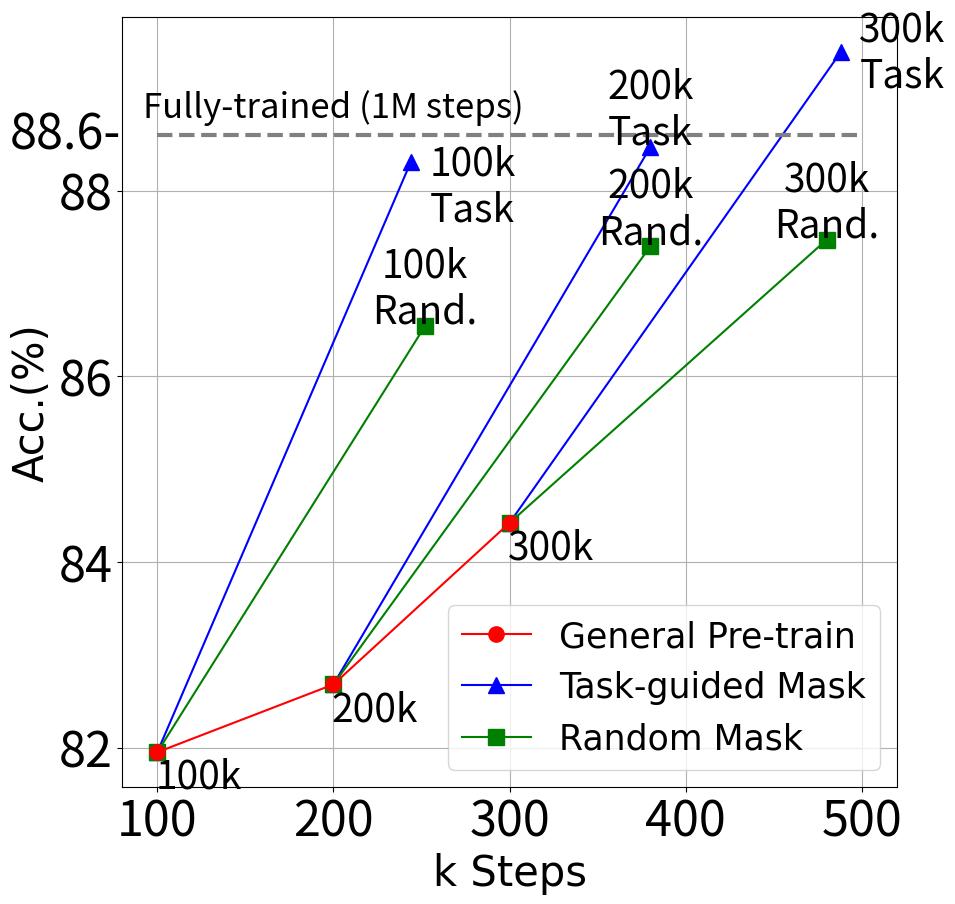

This figure's Python source: (Note: this script raises an exception after producing the figure.)
import numpy as np
import matplotlib.pyplot as plt
from matplotlib.backends.backend_pdf import PdfPages


font1 = {'family': 'Times New Roman',
         'weight': 'normal',
         'size': 25,
         }

font2 = {'family': 'Times New Roman',
         'weight': 'normal',
         'size': 30,
         }

fig = plt.figure(figsize=(10, 10))
sub = fig.add_subplot(111)

shiftY = 0.4
shiftX = 35
ms = 11

fontsize1 = 28
fontsize2 = 35

model_steps_30 = [300, 488]
model_score_30 = [84.42, 89.49]
l2, = sub.plot(model_steps_30, model_score_30, 'b^-', ms=ms)
sub.text(model_steps_30[-1] + shiftX, model_score_30[-1], "300k\nTask", ha='center', va='center', fontsize=fontsize1)

rand_steps_30 = [300, 480]
rand_score_30 = [84.42, 87.47]
l3, = sub.plot(rand_steps_30, rand_score_30, 'gs-', ms=ms)
sub.text(rand_steps_30[-1], rand_score_30[-1] + shiftY, "300k\nRand.", ha='center', va='center', fontsize=fontsize1)

model_steps_20 = [200, 380]
model_score_20 = [82.68, 88.47]
sub.plot(model_steps_20, model_score_20, 'b^-', ms=ms)
sub.text(model_steps_20[-1], model_score_20[-1] + shiftY, "200k\nTask", ha='center', va='center', fontsize=fontsize1)

rand_steps_20 = [200, 380]
rand_score_20 = [82.68, 87.4]
sub.plot(rand_steps_20, rand_score_20, 'gs-', ms=ms)
sub.text(rand_steps_20[-1], rand_score_20[-1] + shiftY, "200k\nRand.", ha='center', va='center', fontsize=fontsize1)

model_steps_10 = [100, 244]
model_score_10 = [81.95, 88.31]
sub.plot(model_steps_10, model_score_10, 'b^-', ms=ms)
sub.text(model_steps_10[-1] + shiftX, model_score_10[-1] - shiftY * 2 / 3, "100k\nTask", ha='center', va='center', fontsize=fontsize1)

rand_steps_10 = [100, 252]
rand_score_10 = [81.95, 86.54]
sub.plot(rand_steps_10, rand_score_10, 'gs-', ms=ms)
sub.text(rand_steps_10[-1], rand_score_10[-1] + shiftY, "100k\nRand.", ha='center', va='center', fontsize=fontsize1)

main_steps = [100, 200, 300]
main_score = [81.95, 82.68, 84.42]
l1, = sub.plot(main_steps, main_score, 'ro-', ms=ms)

for step, score in zip(main_steps, main_score):
    sub.text(step + shiftX / 3 * 2, score - shiftY / 3 * 2, str(step) + "k", ha='center', va='center', fontsize=fontsize1)
sub.hlines(88.60, 100, 500, colors="gray", linestyles="dashed", linewidth=3)
sub.text(200, 88.9, "Fully-trained (1M steps)", ha='center', va='center', fontsize=25)
sub.text(48, 88.60, "88.6-", ha='center', va='center', fontsize=fontsize2)

plt.grid()
plt.tick_params(labelsize=fontsize2)

plt.xlabel("k Steps", font2)
plt.ylabel("Acc.(%)", font2)

plt.legend(handles=[l1, l2, l3], labels=['General Pre-train', 'Task-guided Mask', 'Random Mask'], loc='lower right', prop=font1)
plt.savefig("images/absa_yelp.pdf", format="pdf")
